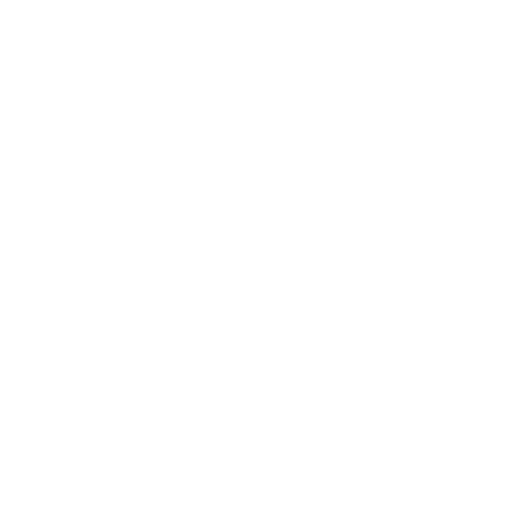
t = 0.00 s
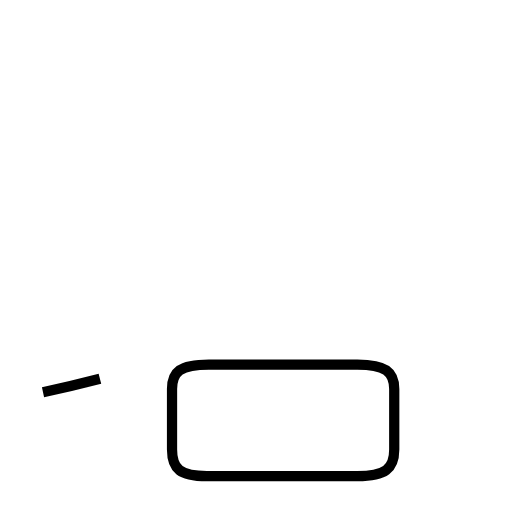
t = 2.01 s
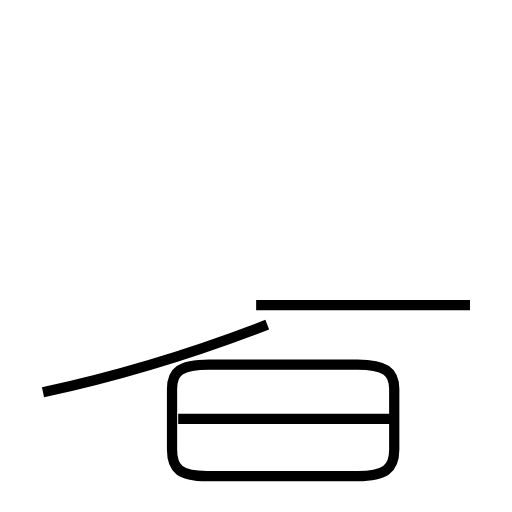
t = 3.78 s
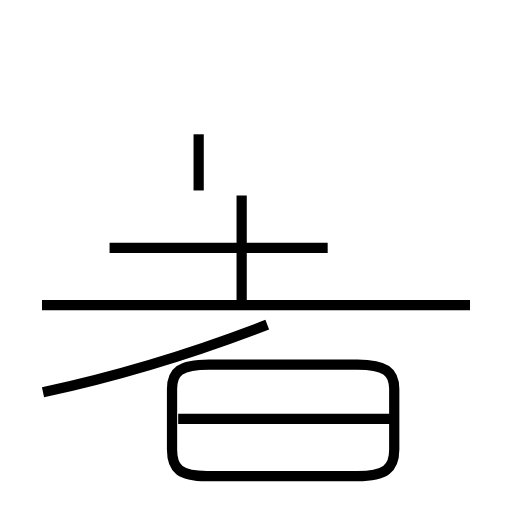
t = 5.53 s
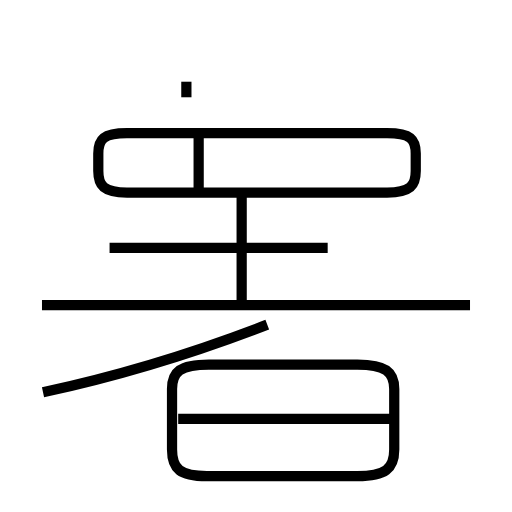
t = 7.69 s
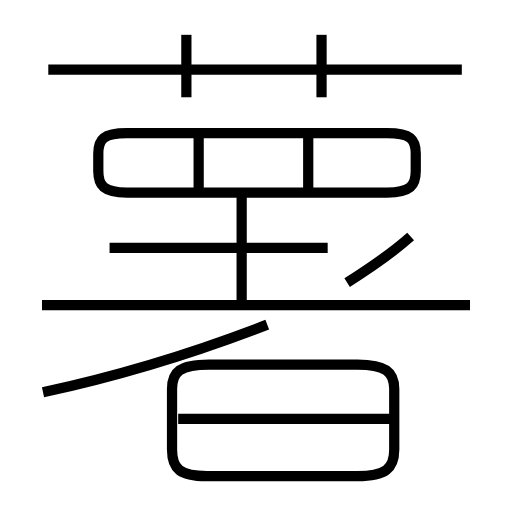
t = 9.62 s

The animated SVG that drew these frames (rendered in a browser with its animation timeline set to each time). Animation: 13 SMIL elements (animate=13); one cycle of 9.62 s.

<?xml version='1.0' encoding='utf-8'?>
<svg viewBox="0.0 -6.0 50.0 50.0" version="1.1" xmlns="http://www.w3.org/2000/svg"><rect x="-1000" y="-1000" width="2000" height="2000" stroke="white" fill="white" /><g style="fill:none;stroke:#000000;stroke-width:1"><path d="M 20.2 2.5 L 34.9 2.5 C 37.6 2.5 38.5 1.8 38.5 -0.1 L 38.5 -6.0 C 38.5 -7.7 37.6 -8.4 34.9 -8.4 L 20.4 -8.4 C 17.6 -8.4 16.8 -7.7 16.8 -6.0 L 16.8 -0.1 C 16.8 1.8 17.6 2.5 20.2 2.5 Z " transform="translate(0.0 38.0)" stroke-dasharray="61.18403822326347" stroke-dashoffset="61.18403822326347"><animate attributeName="stroke-dashoffset" from="61.18403822326347" to="0" dur="1.835521146697904s" begin="0s" fill="freeze" /></path><path d="M 4.2 -5.7 C 11.2 -7.2 18.6 -9.4 26.1 -12.3 " transform="translate(0.0 38.0)" stroke-dasharray="22.896434878671915" stroke-dashoffset="22.896434878671915"><animate attributeName="stroke-dashoffset" from="22.896434878671915" to="0" dur="0.6868930463601575s" begin="1.835521146697904s" fill="freeze" /></path><path d="M 38.5 -3.1 L 17.4 -3.1 " transform="translate(0.0 38.0)" stroke-dasharray="21.1" stroke-dashoffset="21.1"><animate attributeName="stroke-dashoffset" from="21.1" to="0" dur="0.633s" begin="2.5224141930580615s" fill="freeze" /></path><path d="M 45.9 -14.2 L 4.1 -14.2 " transform="translate(0.0 38.0)" stroke-dasharray="41.8" stroke-dashoffset="41.8"><animate attributeName="stroke-dashoffset" from="41.8" to="0" dur="1.2539999999999998s" begin="3.1554141930580615s" fill="freeze" /></path><path d="M 32.0 -19.8 L 10.7 -19.8 " transform="translate(0.0 38.0)" stroke-dasharray="21.3" stroke-dashoffset="21.3"><animate attributeName="stroke-dashoffset" from="21.3" to="0" dur="0.639s" begin="4.409414193058061s" fill="freeze" /></path><path d="M 23.6 -14.2 L 23.6 -24.9 " transform="translate(0.0 38.0)" stroke-dasharray="10.7" stroke-dashoffset="10.7"><animate attributeName="stroke-dashoffset" from="10.7" to="0" dur="0.32099999999999995s" begin="5.048414193058061s" fill="freeze" /></path><path d="M 19.4 -25.4 L 19.4 -30.9 " transform="translate(0.0 38.0)" stroke-dasharray="5.5" stroke-dashoffset="5.5"><animate attributeName="stroke-dashoffset" from="5.5" to="0" dur="0.16499999999999998s" begin="5.369414193058061s" fill="freeze" /></path><path d="M 12.4 -25.2 L 37.8 -25.2 C 40.1 -25.2 40.6 -25.9 40.6 -27.3 L 40.6 -29.0 C 40.6 -30.4 40.1 -31.0 37.8 -31.0 L 12.4 -31.0 C 10.1 -31.0 9.6 -30.4 9.6 -29.0 L 9.6 -27.3 C 9.6 -25.9 10.1 -25.2 12.4 -25.2 Z " transform="translate(0.0 38.0)" stroke-dasharray="70.43221218772138" stroke-dashoffset="70.43221218772138"><animate attributeName="stroke-dashoffset" from="70.43221218772138" to="0" dur="2.112966365631641s" begin="5.534414193058061s" fill="freeze" /></path><path d="M 18.2 -34.5 L 18.2 -40.6 " transform="translate(0.0 38.0)" stroke-dasharray="6.100000000000001" stroke-dashoffset="6.100000000000001"><animate attributeName="stroke-dashoffset" from="6.100000000000001" to="0" dur="0.18300000000000002s" begin="7.647380558689703s" fill="freeze" /></path><path d="M 30.1 -25.4 L 30.1 -30.9 " transform="translate(0.0 38.0)" stroke-dasharray="5.5" stroke-dashoffset="5.5"><animate attributeName="stroke-dashoffset" from="5.5" to="0" dur="0.16499999999999998s" begin="7.830380558689702s" fill="freeze" /></path><path d="M 31.4 -34.5 L 31.4 -40.6 " transform="translate(0.0 38.0)" stroke-dasharray="6.100000000000001" stroke-dashoffset="6.100000000000001"><animate attributeName="stroke-dashoffset" from="6.100000000000001" to="0" dur="0.18300000000000002s" begin="7.995380558689702s" fill="freeze" /></path><path d="M 33.9 -16.4 C 36.1 -17.8 38.2 -19.2 40.1 -20.9 " transform="translate(0.0 38.0)" stroke-dasharray="7.66982066393239" stroke-dashoffset="7.66982066393239"><animate attributeName="stroke-dashoffset" from="7.66982066393239" to="0" dur="0.23009461991797167s" begin="8.178380558689703s" fill="freeze" /></path><path d="M 45.1 -37.2 L 4.7 -37.2" transform="translate(0.0 38.0)" stroke-dasharray="40.4" stroke-dashoffset="40.4"><animate attributeName="stroke-dashoffset" from="40.4" to="0" dur="1.212s" begin="8.408475178607675s" fill="freeze" /></path></g></svg>
